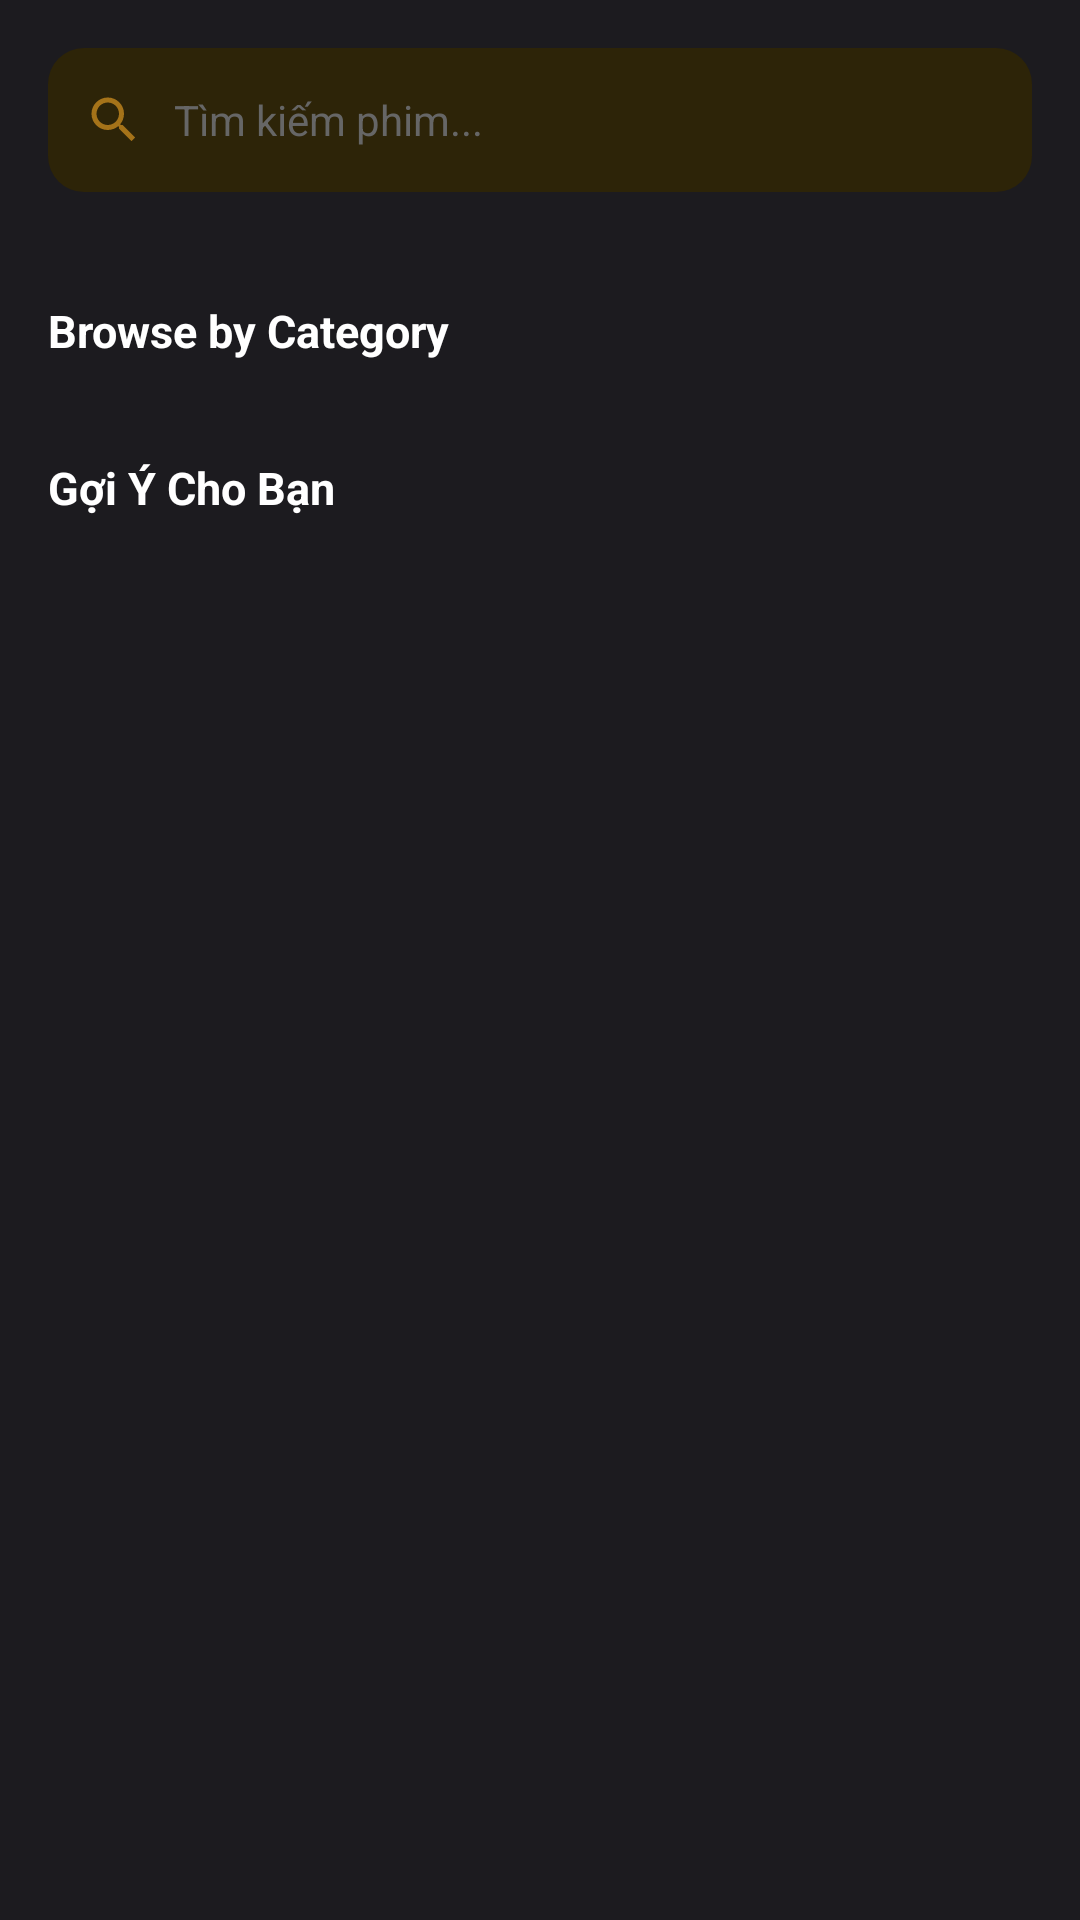

This screen was rendered from an Android layout file. Write that file and the resources it references.
<!-- AndroidManifest.xml: application theme Theme.MoiveBox -->
<!-- res/layout/fragment_search.xml -->
<?xml version="1.0" encoding="utf-8"?>
<FrameLayout
    xmlns:android="http://schemas.android.com/apk/res/android"
    xmlns:app="http://schemas.android.com/apk/res-auto"
    android:layout_width="match_parent"
    android:layout_height="match_parent"
    android:background="#1C1B1F">

    <androidx.core.widget.NestedScrollView
        android:id="@+id/scrollContent"
        android:layout_width="match_parent"
        android:layout_height="match_parent"
        android:fillViewport="true">

        <LinearLayout
            android:layout_width="match_parent"
            android:layout_height="wrap_content"
            android:orientation="vertical"
            android:padding="16dp">

            
            <LinearLayout
                android:layout_width="match_parent"
                android:layout_height="48dp"
                android:background="@drawable/bg_search_bar"
                android:gravity="center_vertical"
                android:orientation="horizontal"
                android:paddingHorizontal="12dp">

                <ImageView
                    android:layout_width="20dp"
                    android:layout_height="20dp"
                    android:src="@drawable/ic_search"
                    android:alpha="0.6" />

                <EditText
                    android:id="@+id/etSearch"
                    android:layout_width="0dp"
                    android:layout_height="match_parent"
                    android:layout_weight="1"
                    android:layout_marginStart="10dp"
                    android:background="@android:color/transparent"
                    android:hint="@string/search_hint"
                    android:textColor="#FFFFFF"
                    android:textColorHint="#666666"
                    android:textSize="14sp"
                    android:inputType="text"
                    android:imeOptions="actionSearch"
                    android:maxLines="1" />

                <ImageView
                    android:id="@+id/ivClear"
                    android:layout_width="20dp"
                    android:layout_height="20dp"
                    android:layout_marginStart="8dp"
                    android:src="@drawable/ic_close"
                    android:visibility="gone"
                    android:contentDescription="@string/search_clear" />

            </LinearLayout>

            
            <LinearLayout
                android:id="@+id/defaultContent"
                android:layout_width="match_parent"
                android:layout_height="wrap_content"
                android:orientation="vertical"
                android:layout_marginTop="20dp">

                
                <LinearLayout
                    android:id="@+id/recentSearchesSection"
                    android:layout_width="match_parent"
                    android:layout_height="wrap_content"
                    android:orientation="vertical"
                    android:visibility="gone">

                    <LinearLayout
                        android:layout_width="match_parent"
                        android:layout_height="wrap_content"
                        android:orientation="horizontal"
                        android:gravity="center_vertical"
                        android:layout_marginBottom="12dp">

                        <TextView
                            android:layout_width="0dp"
                            android:layout_height="wrap_content"
                            android:layout_weight="1"
                            android:text="@string/recent_searches"
                            android:textColor="#FFFFFF"
                            android:textSize="15sp"
                            android:textStyle="bold" />

                        <TextView
                            android:id="@+id/tvClearHistory"
                            android:layout_width="wrap_content"
                            android:layout_height="wrap_content"
                            android:text="@string/clear_history"
                            android:textColor="#F5A623"
                            android:textSize="13sp"
                            android:padding="4dp" />

                    </LinearLayout>

                    <androidx.recyclerview.widget.RecyclerView
                        android:id="@+id/recyclerRecentSearches"
                        android:layout_width="match_parent"
                        android:layout_height="wrap_content"
                        android:clipToPadding="false"
                        android:orientation="horizontal"
                        app:layoutManager="androidx.recyclerview.widget.LinearLayoutManager" />

                </LinearLayout>

                
                <LinearLayout
                    android:id="@+id/categorySection"
                    android:layout_width="match_parent"
                    android:layout_height="wrap_content"
                    android:orientation="vertical"
                    android:layout_marginTop="16dp">

                    <TextView
                        android:layout_width="wrap_content"
                        android:layout_height="wrap_content"
                        android:text="@string/browse_by_category"
                        android:textColor="#FFFFFF"
                        android:textSize="15sp"
                        android:textStyle="bold"
                        android:layout_marginBottom="12dp" />

                    <androidx.recyclerview.widget.RecyclerView
                        android:id="@+id/recyclerCategories"
                        android:layout_width="match_parent"
                        android:layout_height="wrap_content"
                        android:clipToPadding="false"
                        android:orientation="horizontal"
                        app:layoutManager="androidx.recyclerview.widget.LinearLayoutManager" />

                </LinearLayout>

                
                <LinearLayout
                    android:id="@+id/recommendedSection"
                    android:layout_width="match_parent"
                    android:layout_height="wrap_content"
                    android:orientation="vertical"
                    android:layout_marginTop="20dp">

                    <TextView
                        android:layout_width="wrap_content"
                        android:layout_height="wrap_content"
                        android:text="@string/recommended_for_you"
                        android:textColor="#FFFFFF"
                        android:textSize="15sp"
                        android:textStyle="bold"
                        android:layout_marginBottom="12dp" />

                    <androidx.recyclerview.widget.RecyclerView
                        android:id="@+id/recyclerRecommended"
                        android:layout_width="match_parent"
                        android:layout_height="wrap_content"
                        android:clipToPadding="false"
                        android:orientation="horizontal"
                        app:layoutManager="androidx.recyclerview.widget.LinearLayoutManager" />

                </LinearLayout>

            </LinearLayout>

            
            <LinearLayout
                android:id="@+id/emptyState"
                android:layout_width="match_parent"
                android:layout_height="wrap_content"
                android:layout_marginTop="120dp"
                android:gravity="center"
                android:orientation="vertical"
                android:visibility="gone">

                <ImageView
                    android:layout_width="80dp"
                    android:layout_height="80dp"
                    android:src="@drawable/ic_search"
                    android:alpha="0.3"
                    android:padding="16dp" />

                <TextView
                    android:id="@+id/tvEmptyMessage"
                    android:layout_width="wrap_content"
                    android:layout_height="wrap_content"
                    android:layout_marginTop="16dp"
                    android:text="@string/search_empty"
                    android:textColor="#aaaaaa"
                    android:textSize="16sp"
                    android:textStyle="bold" />

            </LinearLayout>

            
            <androidx.recyclerview.widget.RecyclerView
                android:id="@+id/recyclerSearch"
                android:layout_width="match_parent"
                android:layout_height="wrap_content"
                android:layout_marginTop="16dp"
                android:nestedScrollingEnabled="false"
                android:visibility="gone"
                app:layoutManager="androidx.recyclerview.widget.GridLayoutManager"
                app:spanCount="2" />

        </LinearLayout>

    </androidx.core.widget.NestedScrollView>

    
    <ProgressBar
        android:id="@+id/searchProgress"
        android:layout_width="48dp"
        android:layout_height="48dp"
        android:layout_gravity="center"
        android:visibility="gone"
        android:indeterminateTint="#F5A623" />

</FrameLayout>
<!-- resources referenced by this layout -->
<resources>
  <!-- drawable bg_search_bar (drawable) -->
  <?xml version="1.0" encoding="utf-8"?>
  <shape xmlns:android="http://schemas.android.com/apk/res/android"
      android:shape="rectangle">
      <solid android:color="#2d2408" />
      <corners android:radius="12dp" />
  </shape>
  <!-- drawable ic_search (drawable) -->
  <?xml version="1.0" encoding="utf-8"?>
  <vector xmlns:android="http://schemas.android.com/apk/res/android"
      android:width="24dp"
      android:height="24dp"
      android:viewportWidth="24"
      android:viewportHeight="24"
      android:tint="#F5A623">
      <path
          android:fillColor="#FFFFFF"
          android:pathData="M15.5,14h-0.79l-0.28,-0.27C15.41,12.59 16,11.11 16,9.5 16,5.91 13.09,3 9.5,3S3,5.91 3,9.5 5.91,16 9.5,16c1.61,0 3.09,-0.59 4.23,-1.57l0.27,0.28v0.79l5,4.99L20.49,19l-4.99,-5zM9.5,14C7.01,14 5,11.99 5,9.5S7.01,5 9.5,5 14,7.01 14,9.5 11.99,14 9.5,14z"/>
  </vector>
  <string name="browse_by_category">Browse by Category</string>
  <string name="clear_history">Clear All</string>
  <string name="recent_searches">Recent Searches</string>
  <string name="recommended_for_you">Gợi Ý Cho Bạn</string>
  <string name="search_clear">Clear</string>
  <string name="search_empty">Không tìm thấy kết quả</string>
  <string name="search_hint">Tìm kiếm phim...</string>
  <style name="Theme.MoiveBox" parent="Base.Theme.MoiveBox" />
  <style name="Base.Theme.MoiveBox" parent="Theme.Material3.DayNight.NoActionBar">
          
          <item name="colorPrimary">#F5A623</item>
          <item name="colorOnPrimary">#1a1508</item>
          <item name="colorPrimaryContainer">#4a3c10</item>
          <item name="colorOnPrimaryContainer">#F5A623</item>
  
          
          <item name="colorSecondary">#F5A623</item>
          <item name="colorOnSecondary">#1a1508</item>
  
          
          <item name="colorSurface">#1C1B1F</item>
          <item name="colorOnSurface">#FFFFFF</item>
          <item name="colorSurfaceVariant">#2d2408</item>
          <item name="colorOnSurfaceVariant">#aaaaaa</item>
  
          
          <item name="android:colorBackground">#1C1B1F</item>
          <item name="colorOnBackground">#FFFFFF</item>
  
          
          <item name="android:statusBarColor">#1C1B1F</item>
          <item name="android:navigationBarColor">#1C1B1F</item>
          <item name="android:windowLightStatusBar" tools:targetApi="m">false</item>
          <item name="android:windowLightNavigationBar" tools:targetApi="o_mr1">false</item>
  
          
          <item name="colorError">#CF6679</item>
          <item name="colorOnError">#000000</item>
      </style>
</resources>
